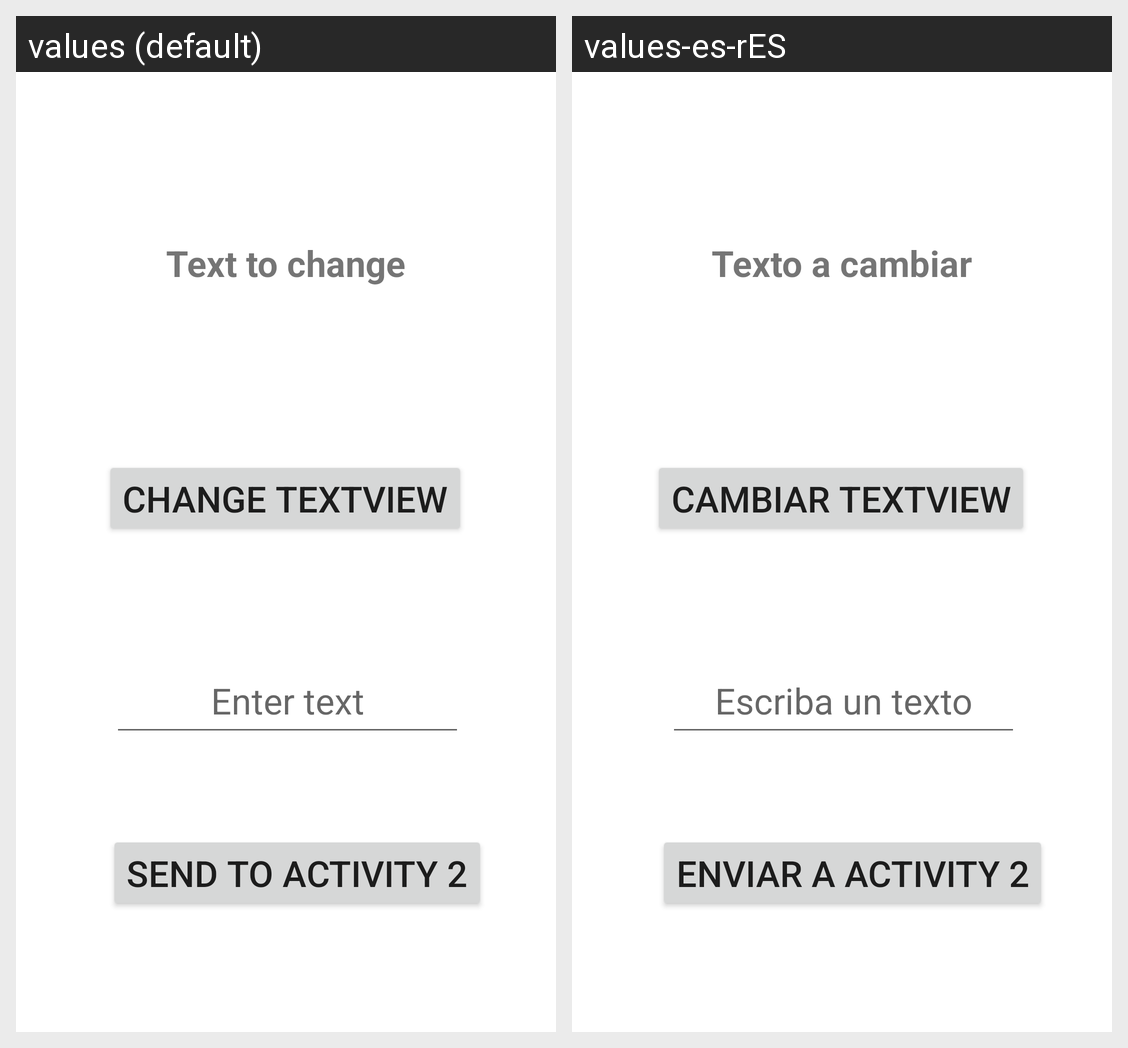

Here is an Android app screen in its default locale and in the app's own translations. Write out the translated-string differences for the strings that appear on this screen.
Android screen res/layout/activity_main.xml rendered under 2 locales, left to right: values (default), values-es-rES. Device: Nexus 5 (rendered at 1080×1920; each locale shown at half size, 540×960, under a caption strip naming it); theme Theme.PDMP01.
Strings drawn on this screen, with the default value and each locale's value (text and hints the layout hard-codes, and strings that could not be matched under every locale, appear in the picture but are not listed):

buttonSend
  values: Send to Activity 2
  values-es-rES: Enviar a Activity 2

buttonChangeText
  values: Change Textview
  values-es-rES: Cambiar Textview

textViewChange
  values: Text to change
  values-es-rES: Texto a cambiar

textEditToSend
  values: Enter text
  values-es-rES: Escriba un texto
